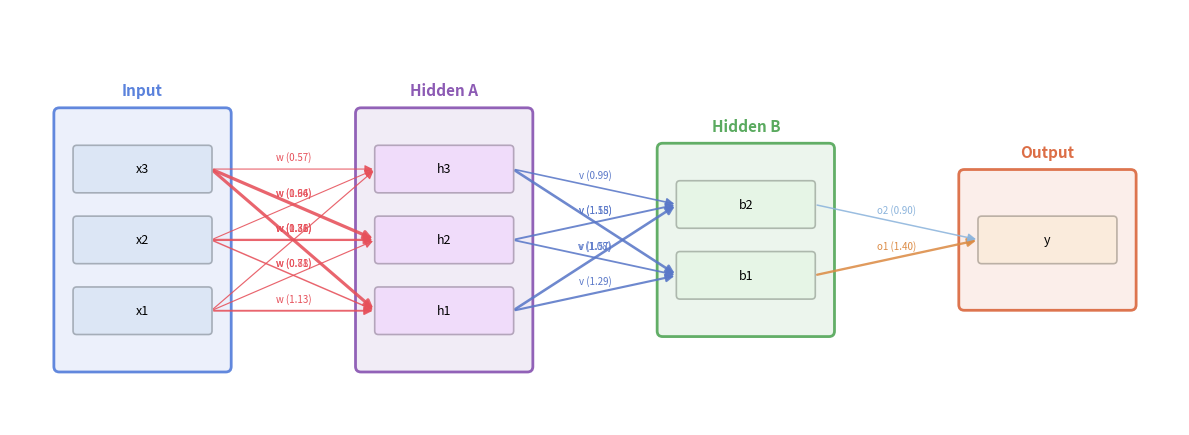

Here is the Python script that generated this plot:
from __future__ import annotations

import math
import random
from dataclasses import dataclass
from typing import Sequence

import matplotlib.colors as mcolors
import matplotlib.patches as patches
import matplotlib.pyplot as plt

random.seed(8252026)

ColorLike = str | tuple[float, ...] | list[float]


def _normalize_color(color: ColorLike | None, default: ColorLike | None = None) -> tuple[float, ...]:
    """Accept hex strings or RGB(A) tuples/lists and normalize to an RGBA tuple."""
    if color is None:
        color = default
    if color is None:
        return (0.92, 0.92, 0.92, 1.0)
    if isinstance(color, str):
        return mcolors.to_rgba(color)

    if isinstance(color, Sequence) and not isinstance(color, (str, bytes)):
        values = list(color)
        if len(values) not in (3, 4):
            raise ValueError(f"Expected RGB or RGBA values, got {len(values)} values")
        if any(isinstance(value, str) for value in values):
            raise ValueError("RGB colors must be numeric tuples/lists")

        normalized: list[float] = []
        for index, value in enumerate(values):
            numeric = float(value)
            if index < 3 and numeric > 1.0:
                numeric = numeric / 255.0
            normalized.append(max(0.0, min(1.0, numeric)))

        if len(normalized) == 3:
            normalized.append(1.0)
        return tuple(normalized)

    raise TypeError(f"Unsupported color type: {type(color)!r}")


def _blend_color(color_a: ColorLike | None, color_b: ColorLike | None, ratio: float = 0.5) -> tuple[float, ...]:
    """Blend two colors and return an RGBA tuple."""
    a = _normalize_color(color_a, (0.0, 0.0, 0.0))
    b = _normalize_color(color_b, (1.0, 1.0, 1.0))
    t = max(0.0, min(1.0, ratio))
    blended = tuple((1 - t) * a[index] + t * b[index] for index in range(4))
    return tuple(max(0.0, min(1.0, value)) for value in blended)


@dataclass
class Connection:
    source: "Node"
    target: "Node"
    name: str = ""
    weight: float = 1.0
    color: tuple[float, ...] | None = None


class Node:
    def __init__(self, layer: "Layer", name: str = "Unnamed Node", color: ColorLike | None = None):
        self.layer = layer
        self.name = name
        self.color = _normalize_color(color, (0.95, 0.95, 0.95))
        self.x = 0.0
        self.y = 0.0
        self.width = layer.visualizer.node_width
        self.height = layer.visualizer.node_height
        self.connections: list[Connection] = []

    @property
    def center(self) -> tuple[float, float]:
        return (self.x + self.width / 2, self.y + self.height / 2)

    def connect_to(self, node: "Node", name: str = "", weight: float = 1.0, color: ColorLike | None = None) -> Connection:
        connection = Connection(source=self, target=node, name=name, weight=weight, color=_normalize_color(color))
        self.connections.append(connection)
        self.layer.visualizer.connections.append(connection)
        return connection


class Layer:
    def __init__(self, visualizer: "LayerVisualizer", name: str = "Unnamed Layer", color: ColorLike | None = None):
        self.visualizer = visualizer
        self.name = name
        if color is None:
            palette_color = visualizer.palette(len(visualizer.layers) % visualizer.palette.N)
            color = (palette_color[0], palette_color[1], palette_color[2])
        self.color = _normalize_color(color)
        self.nodes: list[Node] = []
        self.x = 0.0
        self.y = 0.0
        self.width = visualizer.layer_width
        self.height = visualizer.layer_min_height

    def add_node(self, name: str = "Unnamed Node", color: ColorLike | None = None) -> Node:
        if color is None:
            color = _blend_color(self.color, (1.0, 1.0, 1.0), 0.7)
        node = Node(layer=self, name=name, color=color)
        self.nodes.append(node)
        return node

    def get_node(self, name: str) -> Node:
        for node in self.nodes:
            if node.name == name:
                return node
        raise ValueError(f"Node by name {name} does not exist in layer {self.name}")


class LayerVisualizer:
    def __init__(self):
        self.layers: list[Layer] = []
        self.connections: list[Connection] = []

        self.layer_width = 3.8
        self.layer_horizontal_spacing = 2.8
        self.layer_padding_y = 0.8
        self.layer_min_height = 3.0
        self.node_width = 3.0
        self.node_height = 1.0
        self.node_vertical_spacing = 0.55

        self.fig, self.ax = plt.subplots(figsize=(12, 7))
        self.palette = plt.cm.Set2

    def add_layer(self, name: str = "Unnamed Layer", color: ColorLike | None = None) -> Layer:
        layer = Layer(self, name=name, color=color)
        self.layers.append(layer)
        return layer

    def _layout(self) -> None:
        for layer_index, layer in enumerate(self.layers):
            layer.x = layer_index * (self.layer_width + self.layer_horizontal_spacing)

            node_block_height = 0.0
            if layer.nodes:
                node_block_height = len(layer.nodes) * self.node_height + (len(layer.nodes) - 1) * self.node_vertical_spacing

            layer.height = max(self.layer_min_height, node_block_height + 2 * self.layer_padding_y)
            layer.y = -layer.height / 2

            node_start_y = -node_block_height / 2
            for node_index, node in enumerate(layer.nodes):
                node.x = layer.x + (layer.width - node.width) / 2
                node.y = node_start_y + node_index * (self.node_height + self.node_vertical_spacing)

    def _draw_layers(self) -> None:
        for layer in self.layers:
            layer_box = patches.FancyBboxPatch(
                (layer.x, layer.y),
                layer.width,
                layer.height,
                boxstyle="round,pad=0.04,rounding_size=0.12",
                linewidth=2,
                edgecolor=layer.color,
                facecolor=_blend_color(layer.color, (1.0, 1.0, 1.0), 0.88),
                alpha=0.95,
                zorder=1,
            )
            self.ax.add_patch(layer_box)
            self.ax.annotate(
                layer.name,
                (layer.x + layer.width / 2, layer.y + layer.height + 0.25),
                ha="center",
                va="bottom",
                fontsize=11,
                fontweight="bold",
                color=layer.color,
                zorder=6,
            )

    def _draw_nodes(self) -> None:
        for layer in self.layers:
            for node in layer.nodes:
                node_box = patches.FancyBboxPatch(
                    (node.x, node.y),
                    node.width,
                    node.height,
                    boxstyle="round,pad=0.02,rounding_size=0.08",
                    linewidth=1.2,
                    edgecolor=_blend_color(node.color, (0.0, 0.0, 0.0), 0.25),
                    facecolor=node.color,
                    zorder=3,
                )
                self.ax.add_patch(node_box)
                self.ax.annotate(
                    node.name,
                    node.center,
                    ha="center",
                    va="center",
                    fontsize=9,
                    zorder=5,
                )

    def _draw_connections(self) -> None:
        grouped_connections: dict[tuple[int, int], list[Connection]] = {}
        for connection in self.connections:
            key = (id(connection.source), id(connection.target))
            grouped_connections.setdefault(key, []).append(connection)

        for group in grouped_connections.values():
            lane_count = len(group)
            for lane_index, connection in enumerate(group):
                src_x, src_y = connection.source.center
                dst_x, dst_y = connection.target.center

                src_x = src_x + connection.source.width / 2
                dst_x = dst_x - connection.target.width / 2

                dx = dst_x - src_x
                dy = dst_y - src_y
                length = math.hypot(dx, dy) or 1.0
                perp_x = -dy / length
                perp_y = dx / length

                lane_offset = (lane_index - (lane_count - 1) / 2) * 0.18
                start_x = src_x + perp_x * lane_offset
                start_y = src_y + perp_y * lane_offset
                end_x = dst_x + perp_x * lane_offset
                end_y = dst_y + perp_y * lane_offset
                curve_radius = lane_offset * 0.18

                line_width = max(0.8, min(4.0, abs(connection.weight) * 1.2))
                line_color = connection.color or _blend_color(connection.source.layer.color, connection.target.layer.color, 0.5)

                arrow = patches.FancyArrowPatch(
                    (start_x, start_y),
                    (end_x, end_y),
                    arrowstyle="-|>",
                    mutation_scale=12,
                    linewidth=line_width,
                    color=line_color,
                    alpha=0.88,
                    connectionstyle=f"arc3,rad={curve_radius:.2f}",
                    zorder=2,
                )
                self.ax.add_patch(arrow)

                if connection.name:
                    mid_x = (start_x + end_x) / 2
                    mid_y = (start_y + end_y) / 2 + 0.15
                    self.ax.annotate(
                        f"{connection.name} ({connection.weight:.2f})",
                        (mid_x, mid_y),
                        fontsize=7,
                        color=line_color,
                        ha="center",
                        va="bottom",
                        zorder=7,
                    )

    def draw(self) -> None:
        self._layout()
        self.ax.clear()

        self._draw_layers()
        self._draw_connections()
        self._draw_nodes()

        if self.layers:
            min_x = self.layers[0].x - 1.0
            max_x = self.layers[-1].x + self.layers[-1].width + 1.0
            max_h = max(layer.height for layer in self.layers)
            y_margin = max(1.2, max_h * 0.12)
            self.ax.set_xlim(min_x, max_x)
            self.ax.set_ylim(-(max_h / 2 + y_margin), max_h / 2 + y_margin + 1.0)

        self.ax.set_aspect("equal", adjustable="box")
        self.ax.axis("off")

    def show(self) -> None:
        self.draw()
        plt.tight_layout()
        plt.show()


if __name__ == "__main__":
    vis = LayerVisualizer()

    layer1 = vis.add_layer("Input", (90, 130, 220))
    i1 = layer1.add_node("x1", (220, 230, 245))
    i2 = layer1.add_node("x2", (220, 230, 245))
    i3 = layer1.add_node("x3", (220, 230, 245))

    layer2 = vis.add_layer("Hidden A", (140, 90, 180))
    h1 = layer2.add_node("h1", (240, 220, 250))
    h2 = layer2.add_node("h2", (240, 220, 250))
    h3 = layer2.add_node("h3", (240, 220, 250))

    layer3 = vis.add_layer("Hidden B", (90, 170, 95))
    b1 = layer3.add_node("b1", (230, 245, 230))
    b2 = layer3.add_node("b2", (230, 245, 230))

    layer4 = vis.add_layer("Output", (220, 110, 70))
    o1 = layer4.add_node("y", (250, 235, 220))

    for src in [i1, i2, i3]:
        for dst in [h1, h2, h3]:
            src.connect_to(dst, "w", random.uniform(0.5, 2.0), (230, 80, 90))

    for src in [h1, h2, h3]:
        for dst in [b1, b2]:
            src.connect_to(dst, "v", random.uniform(0.6, 1.8), (90, 120, 200))

    b1.connect_to(o1, "o1", 1.4, (220, 140, 70))
    b2.connect_to(o1, "o2", 0.9, (140, 180, 220))

    vis.show()
